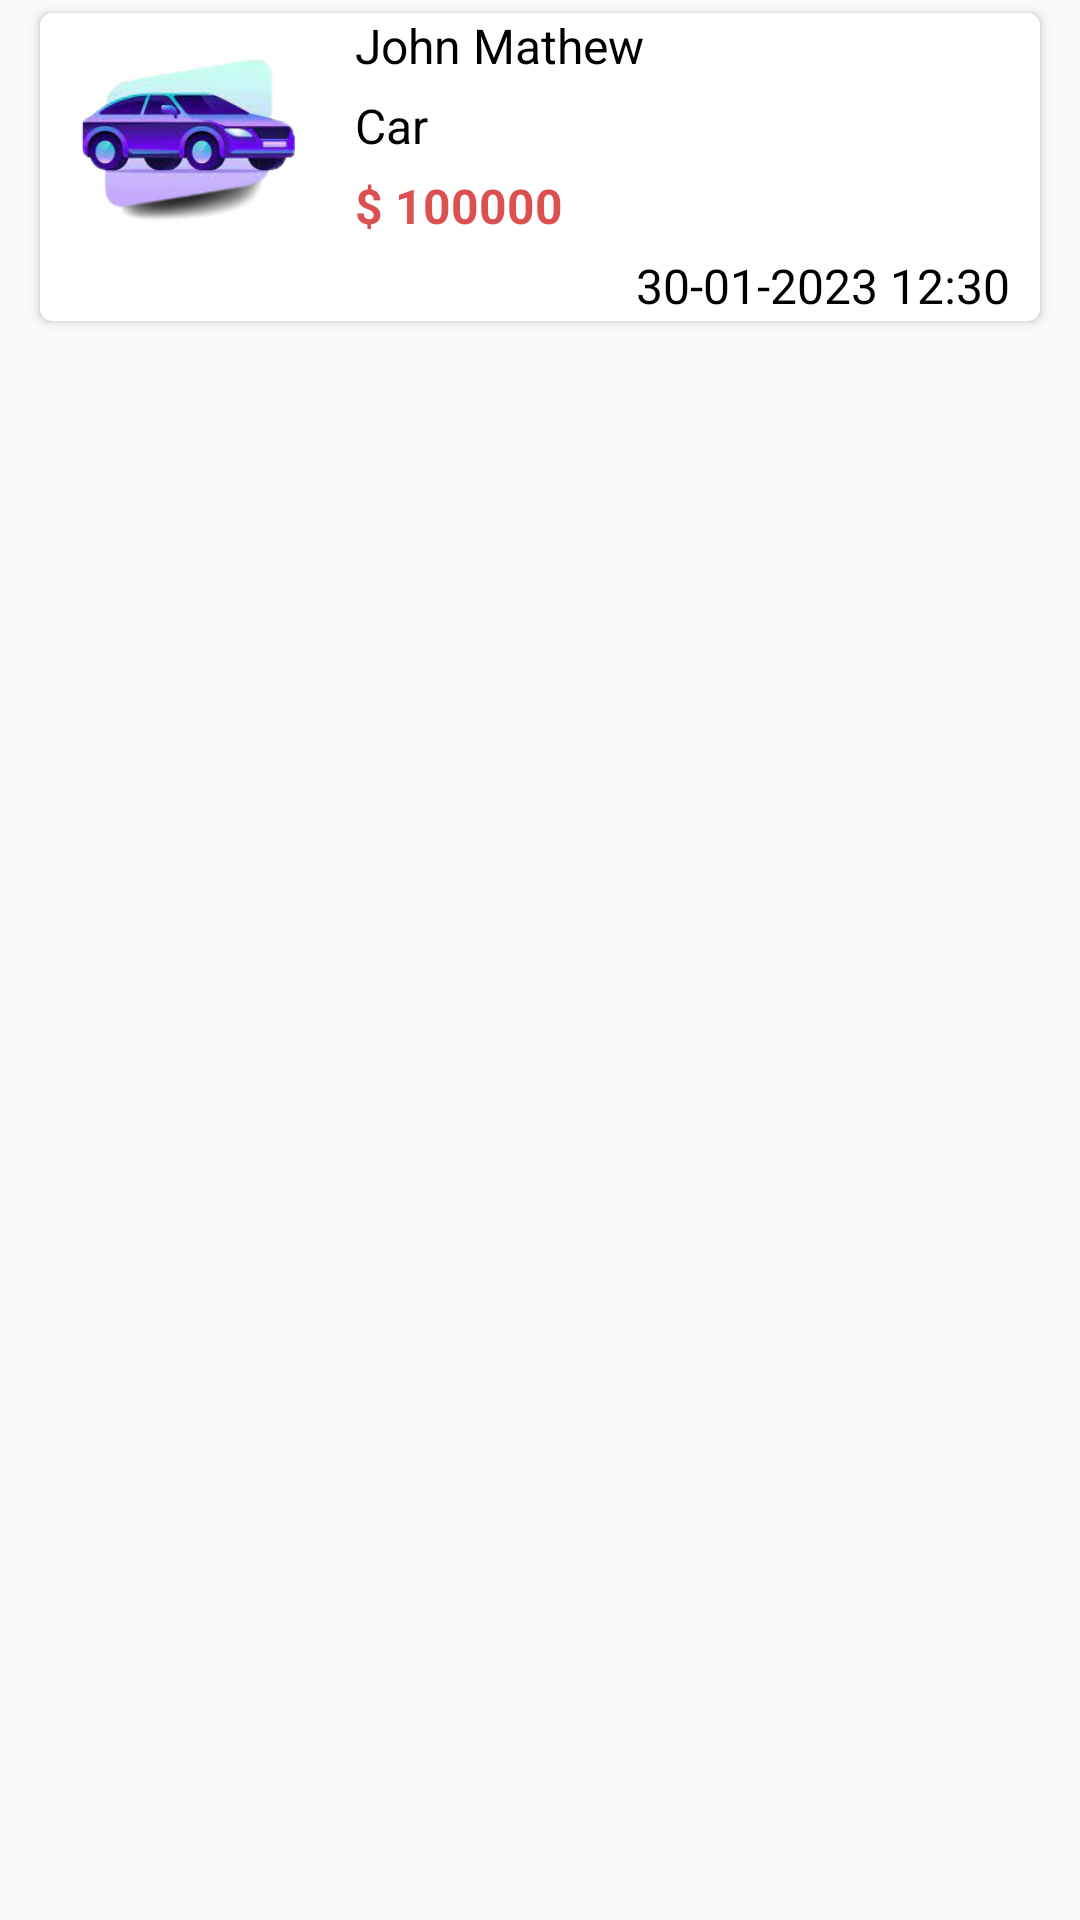

Here is an Android app screen rendered from its layout file. Give the layout XML and the strings, colors and styles it references.
<!-- AndroidManifest.xml: application theme Theme.ERentApp -->
<!-- res/layout/custom_vehicle_request_booking_list.xml -->
<?xml version="1.0" encoding="utf-8"?>
<RelativeLayout xmlns:android="http://schemas.android.com/apk/res/android"
    xmlns:app="http://schemas.android.com/apk/res-auto"
    android:layout_width="match_parent"
    android:layout_height="wrap_content"
    android:orientation="vertical">

    <androidx.cardview.widget.CardView
        android:id="@+id/cd_vehicle_request"
        android:layout_width="match_parent"
        android:layout_height="wrap_content"
        android:layout_marginLeft="@dimen/padding_10"
        android:layout_marginRight="@dimen/padding_10"
        app:cardCornerRadius="@dimen/padding_4"
        app:cardUseCompatPadding="true">

        <LinearLayout
            android:layout_width="match_parent"
            android:layout_height="wrap_content"
            android:orientation="vertical">


            <LinearLayout
                android:layout_width="match_parent"
                android:layout_height="wrap_content"
                android:orientation="horizontal">

                <ImageView
                    android:id="@+id/img_tenant_vehicle"
                    android:layout_width="@dimen/padding_100"
                    android:layout_height="@dimen/padding_80"
                    android:src="@drawable/car_icon" />

                <LinearLayout
                    android:layout_width="match_parent"
                    android:layout_height="wrap_content"
                    android:layout_marginLeft="@dimen/padding_5"
                    android:layout_marginRight="@dimen/padding_5"
                    android:orientation="vertical">

                    <LinearLayout
                        android:layout_width="match_parent"
                        android:layout_height="wrap_content"
                        android:layout_weight="3"
                        android:orientation="horizontal">
                        <TextView
                            android:id="@+id/tv_name"
                            android:layout_width="match_parent"
                            android:layout_height="wrap_content"
                            android:text="@string/john_mathew"
                            android:layout_gravity="left"
                            android:layout_weight="1"
                            android:textColor="@color/black"
                            android:textSize="@dimen/font_16" />

                        <ImageView
                            android:layout_width="match_parent"
                            android:layout_height="wrap_content"
                            android:layout_weight="2"
                            android:id="@+id/imageViewUPhone"
                            android:src="@drawable/ic_phone"/>
                    </LinearLayout>


                    <TextView
                        android:id="@+id/tv_my_booking_vehicle_name"
                        android:layout_width="match_parent"
                        android:layout_height="wrap_content"
                        android:layout_marginTop="@dimen/padding_5"
                        android:text="@string/car"
                        android:textColor="@color/black"
                        android:textSize="@dimen/font_16" />

                    <TextView
                        android:id="@+id/tv_my_booking_vehicle_price"
                        android:layout_width="match_parent"
                        android:layout_height="wrap_content"
                        android:layout_marginTop="@dimen/padding_5"
                        android:text="@string/price"
                        android:textColor="@color/red"
                        android:textSize="@dimen/font_16"
                        android:textStyle="bold" />

                    <TextView
                        android:id="@+id/tv_my_booking_date_time"
                        android:layout_width="match_parent"
                        android:layout_height="wrap_content"
                        android:layout_marginTop="@dimen/padding_5"
                        android:layout_marginRight="@dimen/padding_5"
                        android:layout_marginBottom="@dimen/padding_1"
                        android:gravity="right"
                        android:text="@string/date_time"
                        android:textColor="@color/black"
                        android:textSize="@dimen/font_16" />

                    <LinearLayout
                        android:id="@+id/layout_accept"
                        android:layout_width="match_parent"
                        android:layout_height="wrap_content"
                        android:layout_marginTop="@dimen/padding_10"
                        android:layout_marginBottom="@dimen/padding_10"
                        android:orientation="horizontal"
                        android:visibility="gone"
                        android:weightSum="2">

                        <Button
                            android:id="@+id/btn_accept"
                            android:layout_width="wrap_content"
                            android:layout_height="wrap_content"
                            android:layout_marginLeft="@dimen/padding_5"
                            android:layout_marginRight="@dimen/padding_5"
                            android:layout_weight="1"
                            android:background="@drawable/accept_btnbg"
                            android:text="Accept"
                            android:textAllCaps="false"
                            android:textColor="@color/white" />

                        <Button
                            android:id="@+id/btn_reject"
                            android:layout_width="wrap_content"
                            android:layout_height="wrap_content"
                            android:layout_gravity="right"
                            android:layout_marginLeft="@dimen/padding_5"
                            android:layout_marginRight="@dimen/padding_5"
                            android:layout_weight="1"
                            android:background="@drawable/reject_btnbg"
                            android:text="Reject"
                            android:textAllCaps="false"
                            android:textColor="@color/white" />
                    </LinearLayout>
                </LinearLayout>
            </LinearLayout>
        </LinearLayout>

        
    </androidx.cardview.widget.CardView>


</RelativeLayout>
<!-- resources referenced by this layout -->
<resources>
  <color name="black">#FF000000</color>
  <color name="red">#B2CC0404</color>
  <color name="white">#FFFFFFFF</color>
  <dimen name="font_16">16sp</dimen>
  <dimen name="padding_1">1dp</dimen>
  <dimen name="padding_10">10dp</dimen>
  <dimen name="padding_100">100dp</dimen>
  <dimen name="padding_15">15dp</dimen>
  <dimen name="padding_4">4dp</dimen>
  <dimen name="padding_5">5dp</dimen>
  <dimen name="padding_8">8dp</dimen>
  <dimen name="padding_80">80dp</dimen>
  <!-- drawable accept_btnbg (drawable) -->
  <?xml version="1.0" encoding="utf-8"?>
  <shape
      xmlns:android="http://schemas.android.com/apk/res/android"
      android:shape="rectangle">
      <corners
          android:radius="@dimen/padding_10"/>
      <solid android:color="@color/green"/>
  </shape>
  <!-- drawable car_icon: png bitmap (drawable, 39901 bytes) -->
  <!-- drawable pending_status_background (drawable) -->
  <?xml version="1.0" encoding="utf-8"?>
  <shape
      xmlns:android="http://schemas.android.com/apk/res/android"
      android:shape="rectangle">
      <corners
          android:bottomRightRadius="@dimen/padding_10"/>
      <solid android:color="@color/blue"/>
  
  </shape>
  <!-- drawable reject_btnbg (drawable) -->
  <?xml version="1.0" encoding="utf-8"?>
  <shape
      xmlns:android="http://schemas.android.com/apk/res/android"
      android:shape="rectangle">
      <corners
          android:radius="@dimen/padding_10"/>
      <solid android:color="@color/red"/>
  </shape>
  <string name="car">Car</string>
  <string name="date_time">30-01-2023 12:30</string>
  <string name="john_mathew">John Mathew</string>
  <string name="pending">Pending</string>
  <string name="price">$ 100000</string>
  <style name="Theme.ERentApp" parent="Theme.AppCompat.Light.DarkActionBar">
          
          <item name="colorPrimary">@color/purple_500</item>
          <item name="colorPrimaryVariant">@color/purple_700</item>
          <item name="colorOnPrimary">@color/white</item>
          
          <item name="colorSecondary">@color/teal_200</item>
          <item name="colorSecondaryVariant">@color/teal_700</item>
          <item name="colorOnSecondary">@color/black</item>
          
          <item name="android:statusBarColor">?attr/colorPrimaryVariant</item>
          
      </style>
  <color name="green">#388E3C</color>
  <color name="blue">#0288D1</color>
  <color name="purple_500">#7228D3</color>
  <color name="purple_700">#7228D3</color>
  <color name="teal_200">#FF03DAC5</color>
  <color name="teal_700">#FF018786</color>
</resources>
